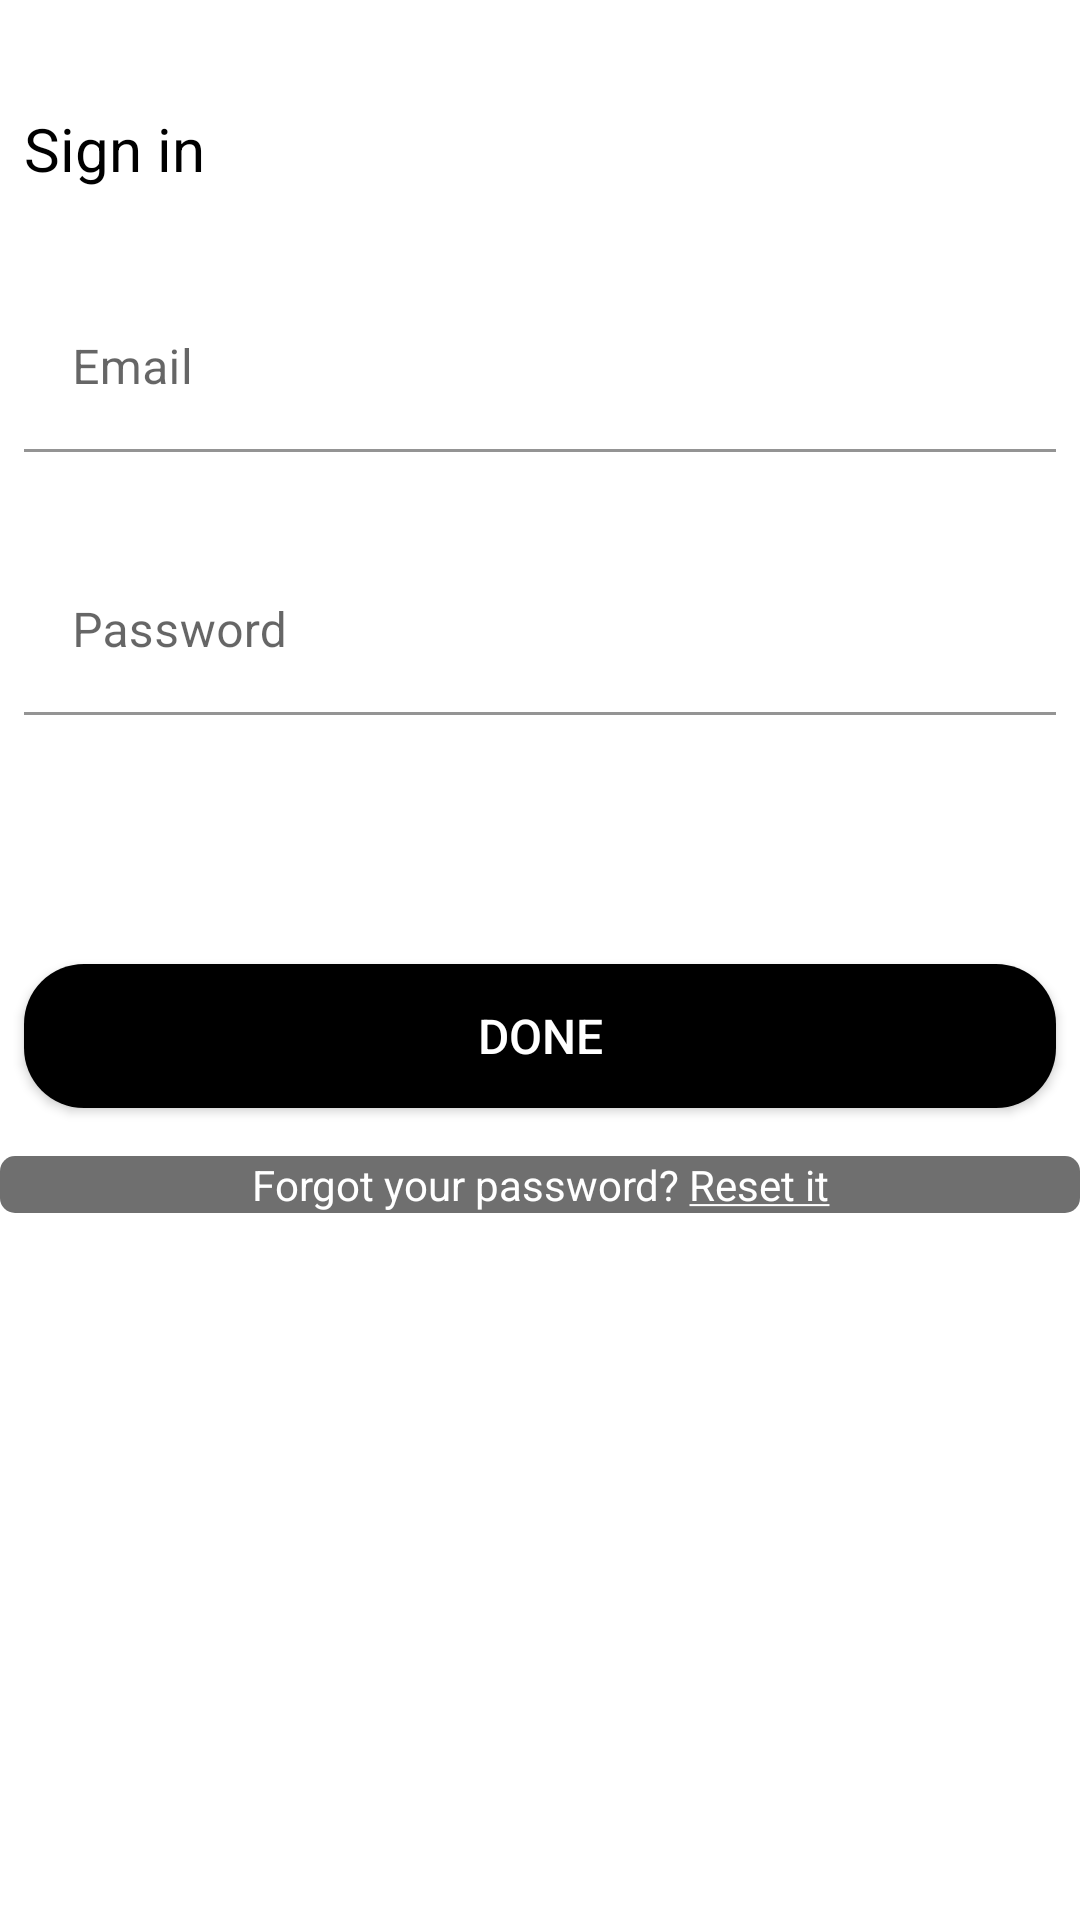

Android layout source for this screen:
<!-- AndroidManifest.xml: application theme Theme.PlatePlanner -->
<!-- res/layout/fragment_sign_in.xml -->
<?xml version="1.0" encoding="utf-8"?>
<ScrollView xmlns:android="http://schemas.android.com/apk/res/android"
    xmlns:app="http://schemas.android.com/apk/res-auto"
    xmlns:tools="http://schemas.android.com/tools"
    android:layout_width="match_parent"
    android:layout_height="match_parent">

    <androidx.constraintlayout.widget.ConstraintLayout
        android:layout_width="match_parent"
        android:layout_height="wrap_content"
        tools:context=".startactivity.signin.view.SignInFragment">


        <com.airbnb.lottie.LottieAnimationView
            android:id="@+id/signInLoadingAnimation"
            android:layout_width="wrap_content"
            android:layout_height="wrap_content"
            android:elevation="2dp"
            android:visibility="gone"
            app:layout_constraintBottom_toBottomOf="parent"
            app:layout_constraintEnd_toEndOf="parent"
            app:layout_constraintStart_toStartOf="parent"
            app:layout_constraintTop_toTopOf="parent"
            app:lottie_autoPlay="false"
            app:lottie_loop="true"
            app:lottie_rawRes="@raw/loading" />

        <TextView
            android:id="@+id/textView"
            android:layout_width="wrap_content"
            android:layout_height="wrap_content"
            android:layout_marginTop="8dp"
            android:text="@string/sign_in"
            android:textColor="@color/black"
            android:textSize="20sp"
            app:layout_constraintStart_toStartOf="@+id/guideline2"
            app:layout_constraintTop_toBottomOf="@+id/signInBackButton" />

        <ImageButton
            android:id="@+id/signInBackButton"
            android:layout_width="wrap_content"
            android:layout_height="wrap_content"
            android:layout_marginTop="8dp"
            android:backgroundTint="@color/white"
            android:src="@drawable/ic_baseline_arrow_back_24"
            app:layout_constraintStart_toStartOf="@+id/guideline2"
            app:layout_constraintTop_toTopOf="parent" />

        <androidx.constraintlayout.widget.Guideline
            android:id="@+id/guideline2"
            android:layout_width="wrap_content"
            android:layout_height="wrap_content"
            android:orientation="vertical"
            app:layout_constraintGuide_begin="8dp" />


        <com.google.android.material.textfield.TextInputLayout
            android:id="@+id/emailTextInputLayout"
            android:layout_width="0dp"
            android:layout_height="wrap_content"
            android:layout_marginTop="32dp"
            android:layout_marginEnd="8dp"
            app:layout_constraintEnd_toEndOf="parent"
            app:layout_constraintHorizontal_bias="1.0"
            app:layout_constraintStart_toStartOf="@+id/guideline2"
            app:layout_constraintTop_toBottomOf="@+id/textView">

            <com.google.android.material.textfield.TextInputEditText
                android:id="@+id/emailSignInEt"
                android:layout_width="match_parent"
                android:layout_height="wrap_content"
                android:backgroundTint="@color/white"
                android:hint="@string/email"
                android:inputType="textEmailAddress" />
        </com.google.android.material.textfield.TextInputLayout>

        <com.google.android.material.textfield.TextInputLayout
            android:id="@+id/passwordTextInputLayout"
            android:layout_width="0dp"
            android:layout_height="wrap_content"
            android:layout_marginTop="32dp"
            android:layout_marginEnd="8dp"
            app:layout_constraintEnd_toEndOf="parent"
            app:layout_constraintHorizontal_bias="1.0"
            app:layout_constraintStart_toStartOf="@+id/guideline2"
            app:layout_constraintTop_toBottomOf="@+id/emailTextInputLayout">

            <com.google.android.material.textfield.TextInputEditText
                android:id="@+id/passwordSignInEt"
                android:layout_width="match_parent"
                android:layout_height="wrap_content"
                android:backgroundTint="@color/white"
                android:hint="@string/password"
                android:inputType="textPassword" />
        </com.google.android.material.textfield.TextInputLayout>


        <TextView
            android:id="@+id/signInResultTv"
            android:layout_width="0dp"
            android:layout_height="wrap_content"
            android:layout_marginTop="32dp"
            android:textAlignment="center"
            android:textColor="@color/red"
            android:textSize="14sp"
            android:textStyle="bold"
            app:layout_constraintBottom_toTopOf="@id/doneSignInButton"
            app:layout_constraintEnd_toEndOf="parent"
            app:layout_constraintStart_toStartOf="@+id/guideline2"
            app:layout_constraintTop_toBottomOf="@id/passwordTextInputLayout" />

        <androidx.appcompat.widget.AppCompatButton
            android:id="@+id/doneSignInButton"
            android:layout_width="0dp"
            android:layout_height="wrap_content"
            android:layout_marginTop="32dp"
            android:layout_marginEnd="8dp"
            android:layout_marginBottom="16dp"
            android:background="@drawable/btn_back"
            android:backgroundTint="@color/black"
            android:text="@string/done"
            android:textColor="@color/white"
            android:textSize="16sp"
            app:layout_constraintBottom_toTopOf="@id/resetTv"
            app:layout_constraintEnd_toEndOf="parent"
            app:layout_constraintStart_toStartOf="@+id/guideline2"
            app:layout_constraintTop_toBottomOf="@id/signInResultTv" />

        <TextView
            android:id="@+id/resetTv"
            android:layout_width="0dp"
            android:layout_height="wrap_content"
            android:layout_marginBottom="16dp"
            android:background="@drawable/text_back"
            android:backgroundTint="#90000000"
            android:gravity="center"
            android:text="@string/forgot_your_password_reset_it"
            android:textColor="@color/white"
            android:textSize="14sp"
            app:layout_constraintBottom_toBottomOf="parent"
            app:layout_constraintEnd_toEndOf="parent"

            app:layout_constraintStart_toStartOf="parent" />

    </androidx.constraintlayout.widget.ConstraintLayout>
</ScrollView>
<!-- resources referenced by this layout -->
<resources>
  <color name="black">#FF000000</color>
  <color name="red">#FF0000</color>
  <color name="white">#FFFFFFFF</color>
  <!-- drawable btn_back (drawable) -->
  <?xml version="1.0" encoding="utf-8"?>
  <ripple xmlns:android="http://schemas.android.com/apk/res/android"
      android:color="#8B851515">
      <item>
          <shape android:shape="rectangle">
              <solid android:color="@color/white"/>
              <corners android:radius="20dp"/>
          </shape>
      </item>
  </ripple>
  <!-- drawable text_back (drawable) -->
  <?xml version="1.0" encoding="utf-8"?>
  <ripple xmlns:android="http://schemas.android.com/apk/res/android"
      android:color="@color/txt_ripple_color">
      <item>
          <shape android:shape="rectangle">
              <corners android:radius="5dp"/>
          </shape>
      </item>
  </ripple>
  <string name="done">Done</string>
  <string name="email">Email</string>
  <string name="forgot_your_password_reset_it">Forgot your password? <u>Reset it</u></string>
  <string name="password">Password</string>
  <string name="sign_in">Sign in</string>
  <style name="Theme.PlatePlanner" parent="Theme.MaterialComponents.DayNight.NoActionBar">
          
          <item name="colorPrimary">@color/purple_500</item>
          <item name="colorPrimaryVariant">@color/purple_700</item>
          <item name="colorOnPrimary">@color/white</item>
          
          <item name="colorSecondary">@color/teal_200</item>
          <item name="colorSecondaryVariant">@color/teal_700</item>
          <item name="colorOnSecondary">@color/black</item>
          
          <item name="android:statusBarColor">?attr/colorPrimaryVariant</item>
          
      </style>
  <color name="txt_ripple_color">#8BE0CCCC</color>
  <color name="purple_500">#FF6200EE</color>
  <color name="purple_700">#FF3700B3</color>
  <color name="teal_200">#FF03DAC5</color>
  <color name="teal_700">#FF018786</color>
</resources>
